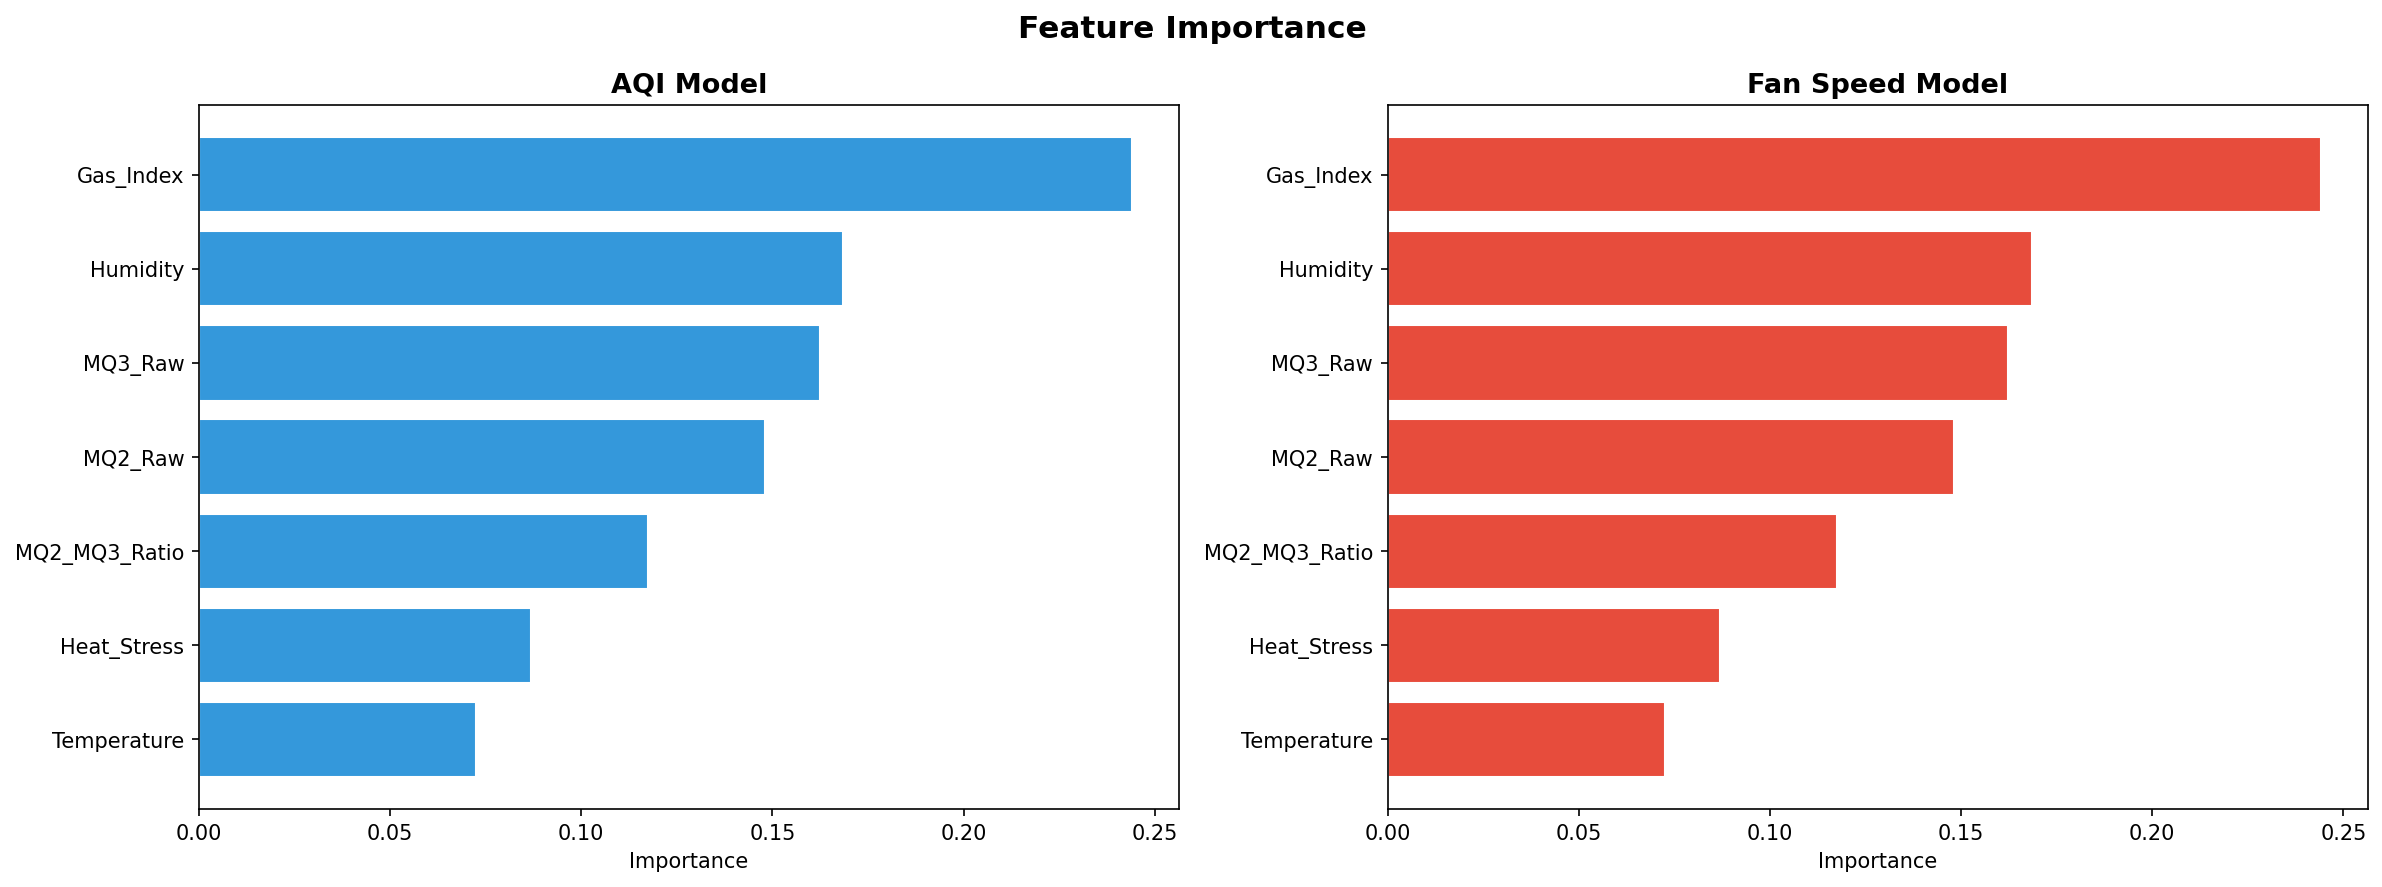

The table this chart was drawn from, first rows:
Feature, AQI_Importance, Fan_Importance
Gas_Index, 0.2441, 0.2441
Humidity, 0.1685, 0.1685
MQ3_Raw, 0.1623, 0.1623
MQ2_Raw, 0.1481, 0.1481
MQ2_MQ3_Ratio, 0.1174, 0.1174
Heat_Stress, 0.08689, 0.08689
Temperature, 0.07259, 0.07259
